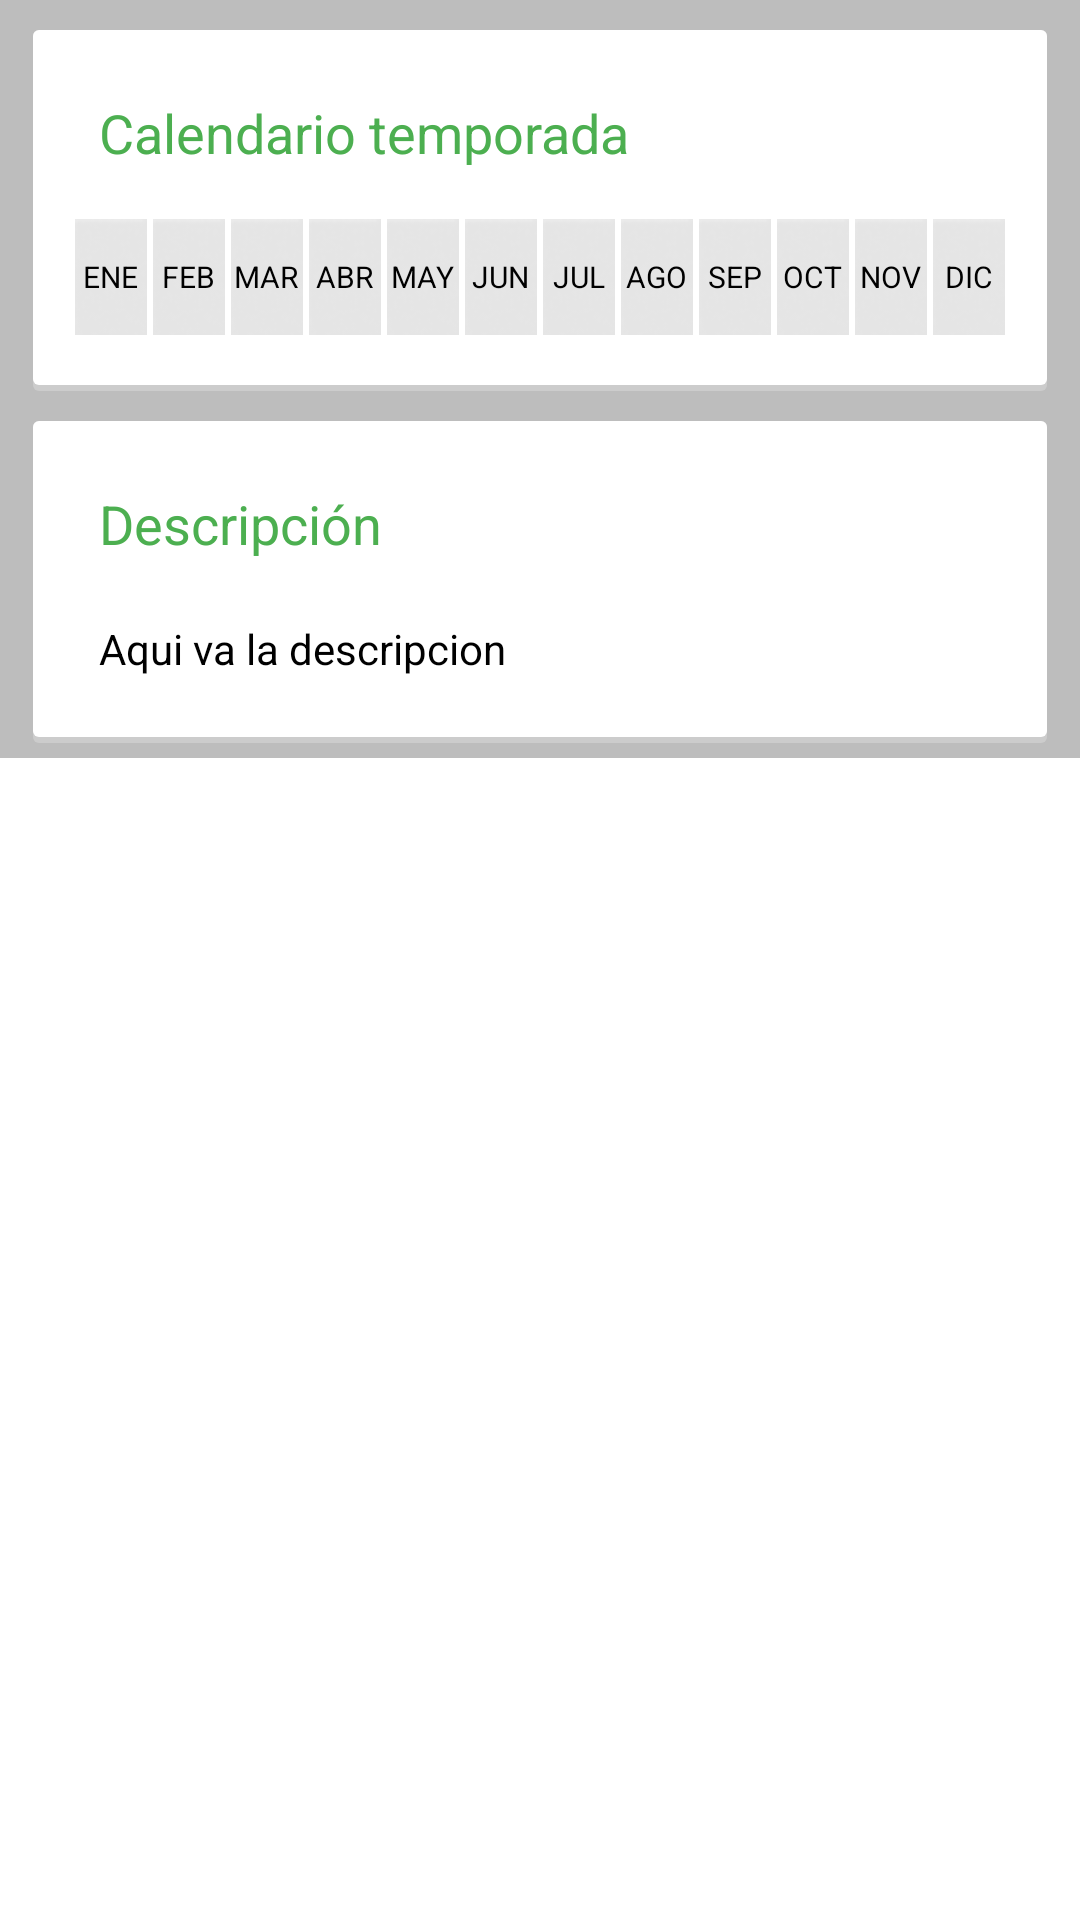

This screen was rendered from an Android layout file. Write that file and the resources it references.
<!-- AndroidManifest.xml: application theme Theme.appFrutas -->
<!-- res/layout/content_scrolling_salud.xml -->
<?xml version="1.0" encoding="utf-8"?>
<android.support.v4.widget.NestedScrollView xmlns:android="http://schemas.android.com/apk/res/android"
    xmlns:app="http://schemas.android.com/apk/res-auto"
    xmlns:tools="http://schemas.android.com/tools"
    android:layout_width="match_parent"
    android:layout_height="match_parent"
    app:layout_behavior="@string/appbar_scrolling_view_behavior"
    tools:context=".ScrollingActivity"
    tools:showIn="@layout/activity_scrolling_salud">

   <ScrollView
       android:layout_width="match_parent"
       android:layout_height="wrap_content">
           <LinearLayout android:orientation="vertical" android:background="@color/md_grey_400" android:layout_width="fill_parent" android:layout_height="fill_parent">
               <LinearLayout android:layout_marginTop="10dp" style="@style/card_style">
                   <TextView android:textAppearance="?android:textAppearanceMedium" android:layout_width="fill_parent" android:layout_height="wrap_content" android:text="@string/temporada" style="@style/ElementTextTitles" />
                   <TableLayout android:layout_width="fill_parent" android:layout_height="wrap_content">
                       <TableRow android:id="@+id/tableRowAvaliability" android:layout_height="wrap_content" style="@style/MonthView">
                           <RelativeLayout android:layout_width="0dp" android:layout_height="fill_parent" android:layout_weight="1">
                               <ImageView android:id="@+id/ImageViewEnero" style="@style/MonthView" />
                               <TextView android:id="@+id/textView1" android:text="@string/Enero_short" style="@style/MonthTextView" />
                           </RelativeLayout>
                           <RelativeLayout android:layout_width="0dp" android:layout_height="fill_parent" android:layout_weight="1.0">
                               <ImageView android:id="@+id/ImageViewFebrero" style="@style/MonthView" />
                               <TextView android:id="@+id/textView2" android:text="@string/Febrero_short" style="@style/MonthTextView" />
                           </RelativeLayout>
                           <RelativeLayout android:layout_width="0dp" android:layout_height="fill_parent" android:layout_weight="1.0">
                               <ImageView android:id="@+id/ImageViewMarzo" style="@style/MonthView" />
                               <TextView android:id="@+id/textView3" android:text="@string/Marzo_short" style="@style/MonthTextView" />
                           </RelativeLayout>
                           <RelativeLayout android:layout_width="0dp" android:layout_height="fill_parent" android:layout_weight="1.0">
                               <ImageView android:id="@+id/ImageViewAbril" style="@style/MonthView" />
                               <TextView android:id="@+id/textView4" android:text="@string/Abril_short" style="@style/MonthTextView" />
                           </RelativeLayout>
                           <RelativeLayout android:layout_width="0dp" android:layout_height="fill_parent" android:layout_weight="1.0">
                               <ImageView android:id="@+id/ImageViewMayo" style="@style/MonthView" />
                               <TextView android:id="@+id/textView5" android:text="@string/Mayo_short" style="@style/MonthTextView" />
                           </RelativeLayout>
                           <RelativeLayout android:layout_width="0dp" android:layout_height="fill_parent" android:layout_weight="1.0">
                               <ImageView android:id="@+id/ImageViewJunio" style="@style/MonthView" />
                               <TextView android:id="@+id/textView6" android:text="@string/Junio_short" style="@style/MonthTextView" />
                           </RelativeLayout>
                           <RelativeLayout android:layout_width="0dp" android:layout_height="fill_parent" android:layout_weight="1.0">
                               <ImageView android:id="@+id/ImageViewJulio" style="@style/MonthView" />
                               <TextView android:id="@+id/textView7" android:text="@string/Julio_short" style="@style/MonthTextView" />
                           </RelativeLayout>
                           <RelativeLayout android:layout_width="0dp" android:layout_height="fill_parent" android:layout_weight="1.0">
                               <ImageView android:id="@+id/ImageViewAgosto" style="@style/MonthView" />
                               <TextView android:id="@+id/textView8" android:text="@string/Agosto_short" style="@style/MonthTextView" />
                           </RelativeLayout>
                           <RelativeLayout android:layout_width="0dp" android:layout_height="fill_parent" android:layout_weight="1.0">
                               <ImageView android:id="@+id/ImageViewSeptiembre" style="@style/MonthView" />
                               <TextView android:id="@+id/textView9" android:text="@string/Septiembre_short" style="@style/MonthTextView" />
                           </RelativeLayout>
                           <RelativeLayout android:layout_width="0dp" android:layout_height="fill_parent" android:layout_weight="1">
                               <ImageView android:id="@+id/ImageViewOctubre" style="@style/MonthView" />
                               <TextView android:id="@+id/textView10" android:text="@string/Octubre_short" style="@style/MonthTextView" />
                           </RelativeLayout>
                           <RelativeLayout android:layout_width="0dp" android:layout_height="fill_parent" android:layout_weight="1">
                               <ImageView android:id="@+id/ImageViewNoviembre" style="@style/MonthView" />
                               <TextView android:id="@+id/textView11" android:text="@string/Noviembre_short" style="@style/MonthTextView" />
                           </RelativeLayout>
                           <RelativeLayout android:layout_width="0dp" android:layout_height="fill_parent" android:layout_weight="1">
                               <ImageView android:id="@+id/imageViewDiciembre" style="@style/MonthView" />
                               <TextView android:id="@+id/textView12" android:text="@string/Diciembre_short" style="@style/MonthTextView" />
                           </RelativeLayout>
                       </TableRow>
                   </TableLayout>
               </LinearLayout>
               <LinearLayout style="@style/card_style">
                   <TextView android:textAppearance="?android:textAppearanceMedium" android:layout_width="fill_parent" android:layout_height="wrap_content" android:text="@string/descripcion" style="@style/ElementTextTitles" />
                   <TextView android:textAppearance="?android:textAppearanceSmall" android:textColor="@color/md_black_1000" android:ellipsize="end" android:id="@+id/elementDescription" android:scrollbars="none" android:layout_width="fill_parent" android:layout_height="wrap_content" android:layout_margin="@dimen/list_padding" android:text="Aqui va la descripcion" android:lineSpacingExtra="@dimen/space_lines" />
               </LinearLayout>
           </LinearLayout>
   </ScrollView>

</android.support.v4.widget.NestedScrollView>
<!-- res/layout/activity_scrolling_salud.xml (included above) -->
<?xml version="1.0" encoding="utf-8"?>
<android.support.design.widget.CoordinatorLayout xmlns:android="http://schemas.android.com/apk/res/android"
    xmlns:app="http://schemas.android.com/apk/res-auto"
    xmlns:tools="http://schemas.android.com/tools"
    android:layout_width="match_parent"
    android:layout_height="match_parent"
    android:fitsSystemWindows="true"
    tools:context=".ScrollingActivity">

    <android.support.design.widget.AppBarLayout
        android:id="@+id/app_bar"
        android:layout_width="match_parent"
        android:layout_height="255dp"
        android:fitsSystemWindows="true"
        android:theme="@style/ThemeOverlay.AppCompat.Dark.ActionBar">

        <android.support.design.widget.CollapsingToolbarLayout
            android:id="@+id/toolbar_layout"
            android:layout_width="match_parent"
            android:layout_height="match_parent"
            android:fitsSystemWindows="true"
            app:contentScrim="?attr/colorPrimary"
            app:layout_scrollFlags="scroll|exitUntilCollapsed"
            app:toolbarId="@+id/toolbar"
            android:outlineAmbientShadowColor="@color/primaryColor"
            android:transitionName="nombreTransition"
            >
            
            <ImageView
                android:id="@+id/imagenColapsing"
                android:layout_width="match_parent"
                android:layout_height="match_parent"
                android:scaleType="centerCrop"
                android:fitsSystemWindows="true"
                app:layout_collapseMode="parallax"
                android:src="@drawable/menufruta"
                android:transitionName="imagenTransition"/>

            <View
                android:layout_width="match_parent"
                android:layout_height="160dp"
                android:layout_gravity="bottom"
                android:background="@drawable/scrim"/>

            <android.support.v7.widget.Toolbar
                android:id="@+id/toolbar"
                android:layout_width="match_parent"
                android:layout_height="?attr/actionBarSize"
                app:layout_scrollFlags="scroll|enterAlways"
                app:layout_collapseMode="pin"
                app:popupTheme="@style/ThemeOverlay.AppCompat.Light" />

        </android.support.design.widget.CollapsingToolbarLayout>
    </android.support.design.widget.AppBarLayout>

    <include layout="@layout/content_scrolling_salud" />

    <RelativeLayout
        android:layout_width="match_parent"
        android:layout_height="10dp"
        app:layout_anchor="@id/toolbar_layout"
        app:layout_anchorGravity="bottom">

        <View
            android:layout_width="match_parent"
            android:layout_height="5dp"
            android:layout_alignParentBottom="true"
            android:background="@drawable/toolbar_dropshadow"/>
    </RelativeLayout>

    <android.support.design.widget.FloatingActionButton
        android:id="@+id/fab"
        android:layout_width="wrap_content"
        android:layout_height="wrap_content"
        android:layout_margin="@dimen/fab_margin"
        app:layout_anchor="@id/app_bar"
        app:layout_anchorGravity="bottom|end"
        app:srcCompat="@android:drawable/ic_dialog_email" />



</android.support.design.widget.CoordinatorLayout>
<!-- resources referenced by this layout -->
<resources>
  <color name="md_black_1000">#000000</color>
  <color name="md_grey_400">#BDBDBD</color>
  <color name="primaryColor">#43A047</color>
  <dimen name="fab_margin">16dp</dimen>
  <dimen name="list_padding">10dp</dimen>
  <dimen name="space_lines">8dp</dimen>
  <string name="Abril_short">ABR</string>
  <string name="Agosto_short">AGO</string>
  <string name="Diciembre_short">DIC</string>
  <string name="Enero_short">ENE</string>
  <string name="Febrero_short">FEB</string>
  <string name="Julio_short">JUL</string>
  <string name="Junio_short">JUN</string>
  <string name="Marzo_short">MAR</string>
  <string name="Mayo_short">MAY</string>
  <string name="Noviembre_short">NOV</string>
  <string name="Octubre_short">OCT</string>
  <string name="Septiembre_short">SEP</string>
  <string name="descripcion">Descripción</string>
  <string name="temporada">Calendario temporada</string>
  <style name="ElementTextTitles">
          <item name="android:textColor">@color/md_green_500</item>
          <item name="android:padding">10dp</item>
      </style>
  <style name="MonthTextView">
          <item name="android:textSize">10.0sp</item>
          <item name="android:textColor">@color/md_black_1000</item>
          <item name="android:ellipsize">none</item>
          <item name="android:layout_width">wrap_content</item>
          <item name="android:layout_height">wrap_content</item>
          <item name="android:singleLine">true</item>
          <item name="android:layout_centerInParent">true</item>
      </style>
  <style name="MonthView">
          <item name="android:ellipsize">none</item>
          <item name="android:padding">1.0dip</item>
          <item name="android:paddingBottom">10.0dip</item>
          <item name="android:layout_width">wrap_content</item>
          <item name="android:layout_height">wrap_content</item>
          <item name="android:src">@drawable/cuadro_gris</item>
          <item name="android:singleLine">true</item>
          <item name="android:layout_centerInParent">true</item>
      </style>
  <style name="Theme.appFrutas" parent="Base.AppTheme" />
  <color name="md_green_500">#4CAF50</color>
  <!-- drawable bg_card (drawable) -->
  <?xml version="1.0" encoding="utf-8"?>
  <layer-list
    xmlns:android="http://schemas.android.com/apk/res/android">
      <item>
          <shape android:dither="true" android:shape="rectangle">
              <corners android:radius="2.0dip" />
              <solid android:color="#ffcccccc" />
          </shape>
      </item>
      <item android:bottom="2.0dip">
          <shape android:dither="true" android:shape="rectangle">
              <corners android:radius="2.0dip" />
              <solid android:color="@android:color/white" />
              <padding android:left="8.0dip" android:top="8.0dip" android:right="8.0dip" android:bottom="8.0dip" />
          </shape>
      </item>
  </layer-list>
  <style name="Base.AppTheme" parent="Theme.AppCompat.Light.NoActionBar">
          <item name="colorPrimary">@color/primaryColor</item>
          <item name="colorPrimaryDark">@color/primaryDarkColor</item>
          <item name="colorAccent">@color/accentColor</item>
  
          <item name="android:windowBackground">@color/window_background</item>
          
          <item name="cardViewStyle" tools:ignore="PrivateResource">@style/CardView</item>
  
          <item name="android:windowActivityTransitions" tools:targetApi="lollipop">true</item>
      </style>
  <color name="primaryDarkColor">#388E3C</color>
  <color name="accentColor">#4CAF50</color>
  <color name="window_background">#ffffff</color>
</resources>
